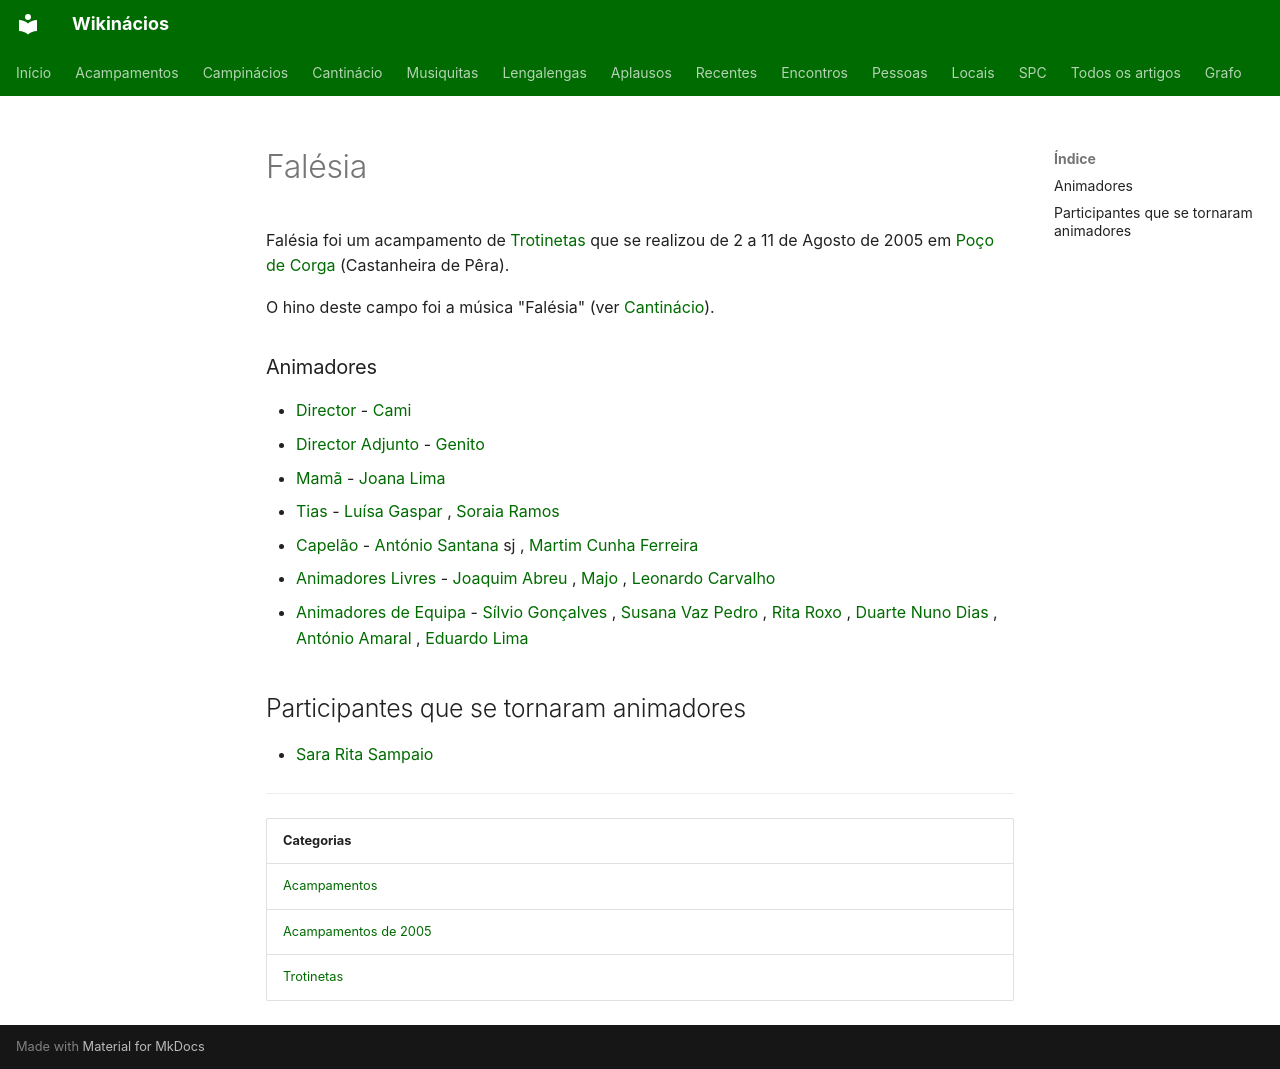

repository: neteinstein/Campinacios · page: Acampamentos/2005/Falésia.html · generator: mkdocs

# Falésia

Falésia foi um acampamento de [Trotinetas](../../Categorias/Trotinetas.md) que se realizou de 2 a 11 de Agosto de 2005 em [Poço de Corga](../../Restrito/Locais%20de%20Acampamento/Po%C3%A7o%20de%20Corga%20%28Castanheira%20de%20P%C3%AAra%29.md) (Castanheira de Pêra).

O hino deste campo foi a música "Falésia" (ver [Cantinácio](../../Movimento/Cantin%C3%A1cio/Campin%C3%A1cios.md#falesia)).

### Animadores

- [Director](../../Cargos/Director.md) - [Cami](../../Pessoas/C/Carlos%20Miguel%20Albuquerque.md)
- [Director Adjunto](../../Cargos/Director-Adjunto.md) - [Genito](../../Pessoas/J/Jos%C3%A9%20Eug%C3%A9nio%20Lopes.md)
- [Mamã](../../Cargos/Mam%C3%A3.md) - [Joana Lima](../../Pessoas/J/Joana%20Lima.md)
- [Tias](../../Cargos/Tio.md) - [Luísa Gaspar](../../Pessoas/L/Lu%C3%ADsa%20Gaspar.md) , [Soraia Ramos](../../Pessoas/S/Soraia%20Ramos.md)
- [Capelão](../../Cargos/Capel%C3%A3o.md) - [António Santana](../../Pessoas/A/Ant%C3%B3nio%20Sant%27Ana.md) sj , [Martim Cunha Ferreira](../../Pessoas/M/Martim%20Cunha%20Ferreira.md)
- [Animadores Livres](../../Cargos/Animador%20Livre.md) - [Joaquim Abreu](../../Pessoas/J/Joaquim%20Abreu.md) , [Majo](../../Pessoas/M/Maria%20Jo%C3%A3o%20Sim%C3%B5es.md) , [Leonardo Carvalho](../../Pessoas/L/Leonardo%20Carvalho.md)
- [Animadores de Equipa](../../Cargos/Animador%20de%20Equipa.md) - [Sílvio Gonçalves](../../Pessoas/S/S%C3%ADlvio%20Gon%C3%A7alves.md) , [Susana Vaz Pedro](../../Pessoas/S/Susana%20Vaz%20Pedro.md) , [Rita Roxo](../../Pessoas/R/Rita%20Roxo.md) , [Duarte Nuno Dias](../../Pessoas/D/Duarte%20Nuno%20Dias.md) , [António Amaral](../../Pessoas/A/Ant%C3%B3nio%20Amaral.md) , [Eduardo Lima](../../Pessoas/E/Eduardo%20Lima.md)

## Participantes que se tornaram animadores

- [Sara Rita Sampaio](../../Pessoas/S/Sara%20Rita%20Sampaio.md)

---

| Categorias |
| --- |
| [Acampamentos](../../Categorias/Acampamentos.md) |
| [Acampamentos de 2005](../../Categorias/Acampamentos%20de%202005.md) |
| [Trotinetas](../../Categorias/Trotinetas.md) |
